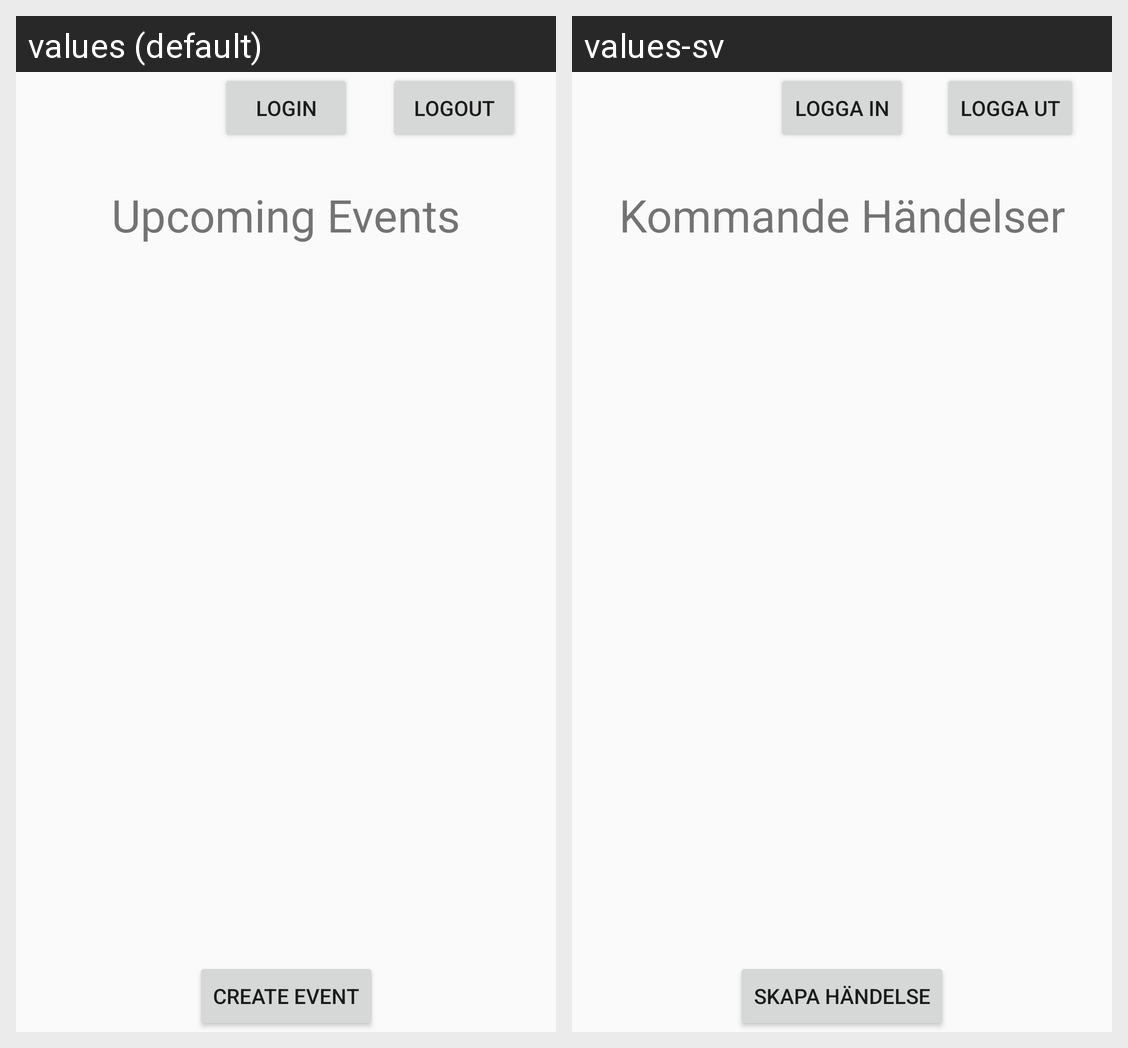

This grid shows one Android layout under two languages. Give, for every string resource on the screen, its name, the default text and each shown locale's text.
Android screen res/layout/activity_main.xml rendered under 2 locales, left to right: values (default), values-sv. Device: Nexus 5 (rendered at 1080×1920; each locale shown at half size, 540×960, under a caption strip naming it); theme AppTheme.
Strings drawn on this screen, with the default value and each locale's value (text and hints the layout hard-codes, and strings that could not be matched under every locale, appear in the picture but are not listed):

login
  values: Login
  values-sv: Logga In

logout
  values: Logout
  values-sv: Logga Ut

upcoming_events
  values: Upcoming Events
  values-sv: Kommande Händelser

create_event
  values: Create Event
  values-sv: Skapa Händelse
